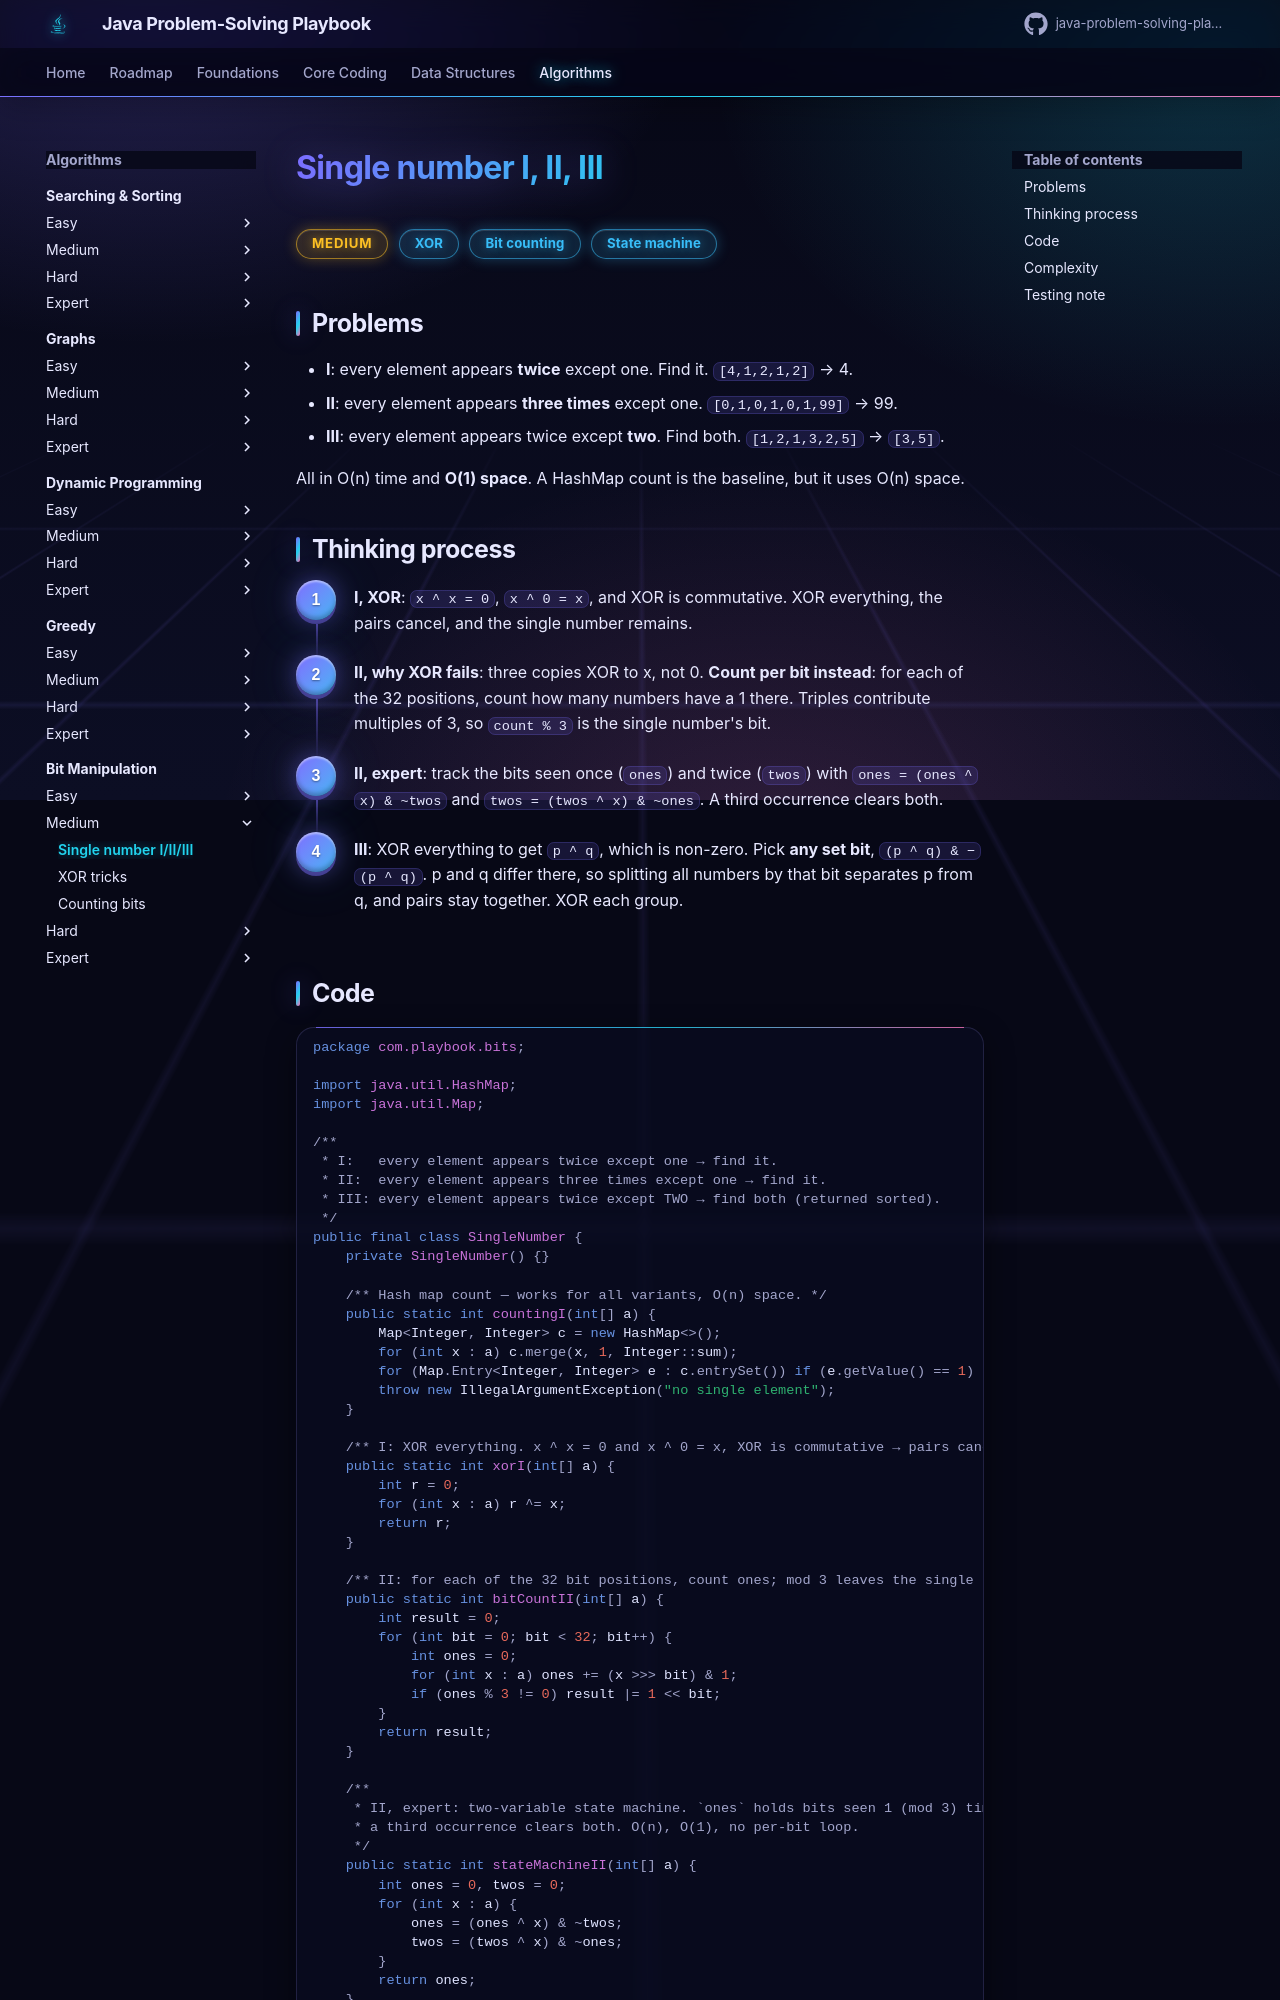

repository: khiruashish/java-problem-solving-playbook · page: 15-bit-manipulation/single-number/index.html · generator: mkdocs

# Single number I, II, III

<span class="badge medium">Medium</span> <span class="badge tag">XOR</span> <span class="badge tag">Bit counting</span> <span class="badge tag">State machine</span>

## Problems
- **I**: every element appears **twice** except one. Find it. `[4,1,2,1,2]` → 4.
- **II**: every element appears **three times** except one. `[0,1,0,1,0,1,99]` → 99.
- **III**: every element appears twice except **two**. Find both. `[1,2,1,3,2,5]` → `[3,5]`.

All in O(n) time and **O(1) space**. A HashMap count is the baseline, but it uses O(n) space.
